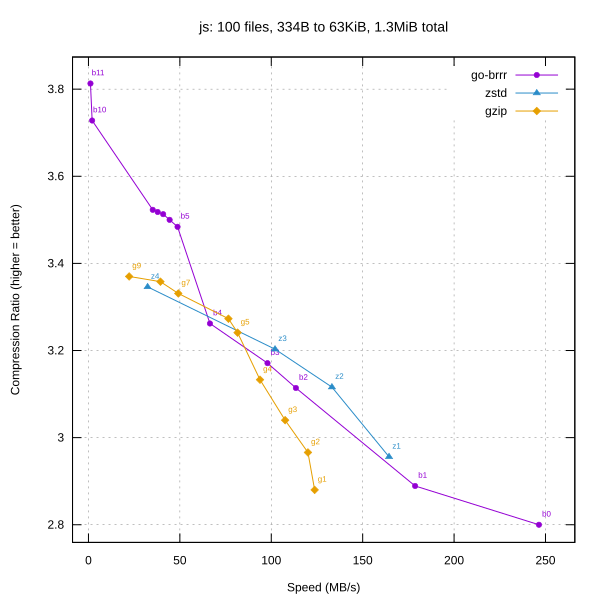

The table this chart was drawn from, first rows:
library, level, speed_mbps, ratio
go-brrr, 0, 246.4, 2.8
go-brrr, 1, 178.7, 2.889
go-brrr, 2, 113.5, 3.114
go-brrr, 3, 97.93, 3.171
go-brrr, 4, 66.46, 3.262
go-brrr, 5, 48.73, 3.484
go-brrr, 6, 44.39, 3.5
go-brrr, 7, 40.87, 3.513
go-brrr, 8, 37.87, 3.518
go-brrr, 9, 35.16, 3.523
go-brrr, 10, 2.01, 3.728
go-brrr, 11, 1.10, 3.813
zstd, 1, 164.4, 2.956
zstd, 2, 133.2, 3.116
zstd, 3, 102, 3.203
zstd, 4, 32.35, 3.346
gzip, 1, 123.7, 2.88
gzip, 2, 120.1, 2.966
gzip, 3, 107.6, 3.04
gzip, 4, 93.83, 3.133
gzip, 5, 81.57, 3.241
gzip, 6, 76.57, 3.273
gzip, 7, 49.14, 3.331
gzip, 8, 39.37, 3.358
gzip, 9, 22.26, 3.37
